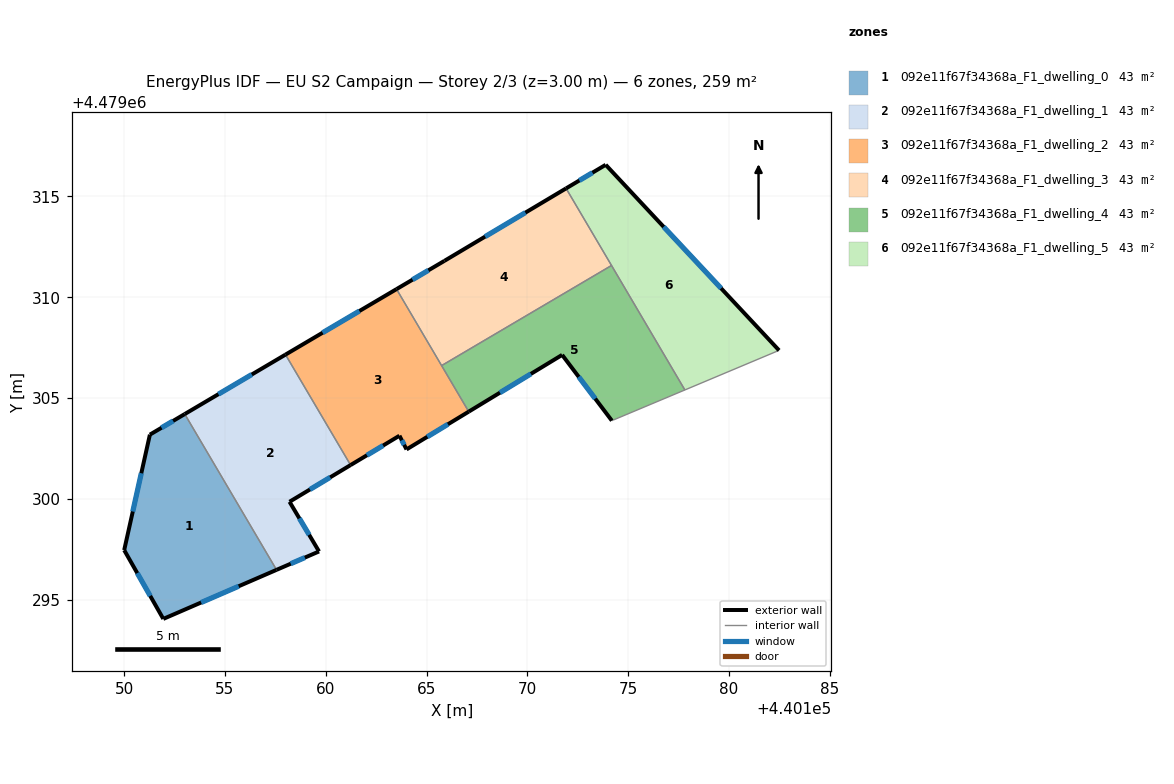
=== STOREY PLAN SPEC (per zone: floor XY polygon, exterior-wall plan segments, windows/doors) ===
zone 1: 092e11f67f34368a_F1_dwelling_0  (43.2 m²)
  floor: (440157.56, 4479296.48) (440153.01, 4479304.21) (440151.28, 4479303.19) (440150.00, 4479297.46) (440151.94, 4479294.05)
  exterior wall: (440151.28, 4479303.19) – (440153.01, 4479304.21)  [2.0 m]
    window: (440151.86, 4479303.53) – (440152.43, 4479303.87)  [0.7 m²]
  exterior wall: (440157.56, 4479296.48) – (440151.94, 4479294.05)  [6.1 m]
    window: (440155.68, 4479295.67) – (440153.82, 4479294.86)  [2.0 m²]
  exterior wall: (440151.94, 4479294.05) – (440150.00, 4479297.46)  [3.9 m]
    window: (440151.29, 4479295.19) – (440150.65, 4479296.32)  [1.3 m²]
  exterior wall: (440150.00, 4479297.46) – (440151.28, 4479303.19)  [5.9 m]
    window: (440150.43, 4479299.37) – (440150.85, 4479301.27)  [1.9 m²]
  interior walls: 1
zone 2: 092e11f67f34368a_F1_dwelling_1  (43.2 m²)
  floor: (440159.67, 4479297.39) (440158.20, 4479299.86) (440161.23, 4479301.68) (440158.00, 4479307.16) (440153.01, 4479304.21) (440157.56, 4479296.48)
  exterior wall: (440153.01, 4479304.21) – (440158.00, 4479307.16)  [5.8 m]
    window: (440154.68, 4479305.19) – (440156.33, 4479306.17)  [1.9 m²]
  exterior wall: (440161.23, 4479301.68) – (440158.20, 4479299.86)  [3.5 m]
    window: (440160.22, 4479301.07) – (440159.22, 4479300.47)  [1.2 m²]
  exterior wall: (440158.20, 4479299.86) – (440159.67, 4479297.39)  [2.9 m]
    window: (440158.69, 4479299.03) – (440159.18, 4479298.22)  [0.9 m²]
  exterior wall: (440159.67, 4479297.39) – (440157.56, 4479296.48)  [2.3 m]
    window: (440158.96, 4479297.09) – (440158.26, 4479296.78)  [0.8 m²]
  interior walls: 2
zone 3: 092e11f67f34368a_F1_dwelling_2  (43.2 m²)
  floor: (440167.09, 4479304.33) (440163.51, 4479310.41) (440158.00, 4479307.16) (440161.23, 4479301.68) (440163.66, 4479303.13) (440164.01, 4479302.45)
  exterior wall: (440158.00, 4479307.16) – (440163.51, 4479310.41)  [6.4 m]
    window: (440159.85, 4479308.24) – (440161.67, 4479309.32)  [2.1 m²]
  exterior wall: (440167.09, 4479304.33) – (440164.01, 4479302.45)  [3.6 m]
    window: (440166.06, 4479303.70) – (440165.04, 4479303.08)  [1.2 m²]
  exterior wall: (440164.01, 4479302.45) – (440163.66, 4479303.13)  [0.8 m]
    window: (440163.89, 4479302.68) – (440163.77, 4479302.91)  [0.3 m²]
  exterior wall: (440163.66, 4479303.13) – (440161.23, 4479301.68)  [2.8 m]
    window: (440162.85, 4479302.65) – (440162.04, 4479302.16)  [0.9 m²]
  interior walls: 3
zone 4: 092e11f67f34368a_F1_dwelling_3  (43.2 m²)
  floor: (440174.18, 4479311.58) (440171.92, 4479315.40) (440165.89, 4479311.81) (440163.51, 4479310.41) (440165.75, 4479306.61)
  exterior wall: (440165.89, 4479311.81) – (440171.92, 4479315.40)  [7.0 m]
    window: (440167.91, 4479313.01) – (440169.91, 4479314.20)  [2.3 m²]
  exterior wall: (440163.51, 4479310.41) – (440165.89, 4479311.81)  [2.8 m]
    window: (440164.31, 4479310.87) – (440165.09, 4479311.34)  [0.9 m²]
  interior walls: 3
zone 5: 092e11f67f34368a_F1_dwelling_4  (43.2 m²)
  floor: (440177.82, 4479305.40) (440174.18, 4479311.58) (440165.75, 4479306.61) (440167.09, 4479304.33) (440171.73, 4479307.14) (440174.19, 4479303.88) (440174.27, 4479303.91)
  exterior wall: (440174.19, 4479303.88) – (440171.73, 4479307.14)  [4.1 m]
    window: (440173.37, 4479304.97) – (440172.55, 4479306.05)  [1.3 m²]
  exterior wall: (440171.73, 4479307.14) – (440167.09, 4479304.33)  [5.4 m]
    window: (440170.18, 4479306.20) – (440168.64, 4479305.27)  [1.8 m²]
  interior walls: 5
zone 6: 092e11f67f34368a_F1_dwelling_5  (43.2 m²)
  floor: (440182.49, 4479307.37) (440173.89, 4479316.57) (440171.92, 4479315.40) (440177.82, 4479305.40)
  exterior wall: (440171.92, 4479315.40) – (440173.89, 4479316.57)  [2.3 m]
    window: (440172.58, 4479315.79) – (440173.23, 4479316.18)  [0.8 m²]
  exterior wall: (440173.89, 4479316.57) – (440182.49, 4479307.37)  [12.6 m]
    window: (440176.76, 4479313.49) – (440179.61, 4479310.44)  [4.2 m²]
  interior walls: 3

=== DERIVED (storey summary) ===
Building: EU S2 Campaign
Storey: 2 of 3  (floor level z = 3.00 m)
Storey gross floor area: 259.3 m²
Zones on this storey: 6
  - 092e11f67f34368a_F1_dwelling_0: floor 43.2 m²; exterior wall 17.9 m (53.8 m²); 4 window(s) 5.9 m²; WWR 11.0%
  - 092e11f67f34368a_F1_dwelling_1: floor 43.2 m²; exterior wall 14.5 m (43.5 m²); 4 window(s) 4.8 m²; WWR 11.0%
  - 092e11f67f34368a_F1_dwelling_2: floor 43.2 m²; exterior wall 13.6 m (40.8 m²); 4 window(s) 4.5 m²; WWR 11.0%
  - 092e11f67f34368a_F1_dwelling_3: floor 43.2 m²; exterior wall 9.8 m (29.4 m²); 2 window(s) 3.2 m²; WWR 11.0%
  - 092e11f67f34368a_F1_dwelling_4: floor 43.2 m²; exterior wall 9.5 m (28.5 m²); 2 window(s) 3.1 m²; WWR 11.0%
  - 092e11f67f34368a_F1_dwelling_5: floor 43.2 m²; exterior wall 14.9 m (44.7 m²); 2 window(s) 4.9 m²; WWR 11.0%
Zone adjacency (shared interzone walls):
  - 092e11f67f34368a_F1_dwelling_0 ↔ 092e11f67f34368a_F1_dwelling_1
  - 092e11f67f34368a_F1_dwelling_1 ↔ 092e11f67f34368a_F1_dwelling_2
  - 092e11f67f34368a_F1_dwelling_2 ↔ 092e11f67f34368a_F1_dwelling_3
  - 092e11f67f34368a_F1_dwelling_2 ↔ 092e11f67f34368a_F1_dwelling_4
  - 092e11f67f34368a_F1_dwelling_3 ↔ 092e11f67f34368a_F1_dwelling_4
  - 092e11f67f34368a_F1_dwelling_3 ↔ 092e11f67f34368a_F1_dwelling_5
  - 092e11f67f34368a_F1_dwelling_4 ↔ 092e11f67f34368a_F1_dwelling_5